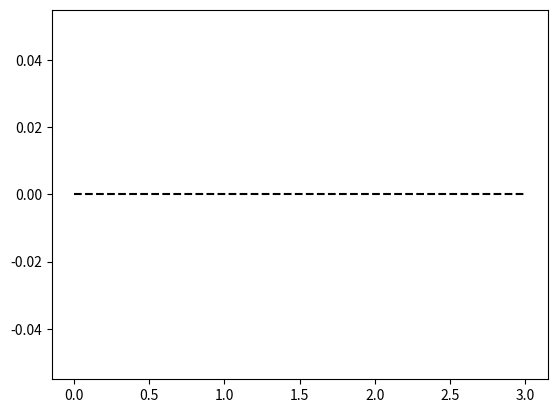

Recreate this plot in Python. (Note: this script raises an exception after producing the figure.)
import numpy as np
import matplotlib.pyplot as plt

# implementation af trapezreglen
def trapezoidalrule(f,a,b,N):
    h = (b - a)/N
    xL = a - h
    xR = a
    I = 0
    for k in range(N):
        xL = xL + h
        xR = xR + h
        I = I + h*(f(xL)+f(xR))/2.0
    return I

# global variabel til at gemme kvadraturpunkter, bruges KUN til plot
quadpoints = []; 
  
def adaptivestep(f,xL,xR,tol):
    T1 = trapezoidalrule(f,xL,xR,1)
    T2 = trapezoidalrule(f,xL,xR,2)
    xM = (xL+xR)/2
    quadpoints.append(xM) # bruges kun til plot
    # Fejlestimat: Trapezreglen har 1. orden fejl, faktor 3 bruges her som heuristik
    if abs(T2 - T1) <= 15*tol: 
        quadpoints.append((xL+xM)/2) # bruges kun til plot
        quadpoints.append((xM+xR)/2) # bruges kun til plot
        return T2 
    else:
        return adaptivestep(f,xL,xM,tol/2) + adaptivestep(f,xM,xR,tol/2)

def adaptivetrapezoid(f,a,b,tol):
    quadpoints.append(a) # bruges kun til plot
    quadpoints.append(b) # bruges kun til plot
    return adaptivestep(f,a,b,tol)

def fun(x):
    if x <= np.sqrt(3):
        return -(x-np.sqrt(3))**2
    else:
        return (x-np.sqrt(3))**2

Iexact = 18 - 11*np.sqrt(3)
    
a = 0.0
b = 3.0
tol = 1e-3

J = adaptivetrapezoid(fun, a, b, tol)
print('Fejl: ',abs(Iexact - J))
print('Antal inddelinger: ', len(quadpoints) - 1)

# plot af kvadraturpunkter
quadpoints = np.sort(np.array(quadpoints));
x = np.linspace(a, b, 500)
plt.figure()
plt.plot([a, b], [0, 0], 'k--')
plt.plot(x, fun(x), 'b-')
plt.plot(quadpoints, fun(quadpoints), 'r.')
plt.xlim([a, b])
plt.title('Adaptiv Trapezregel')
plt.show()